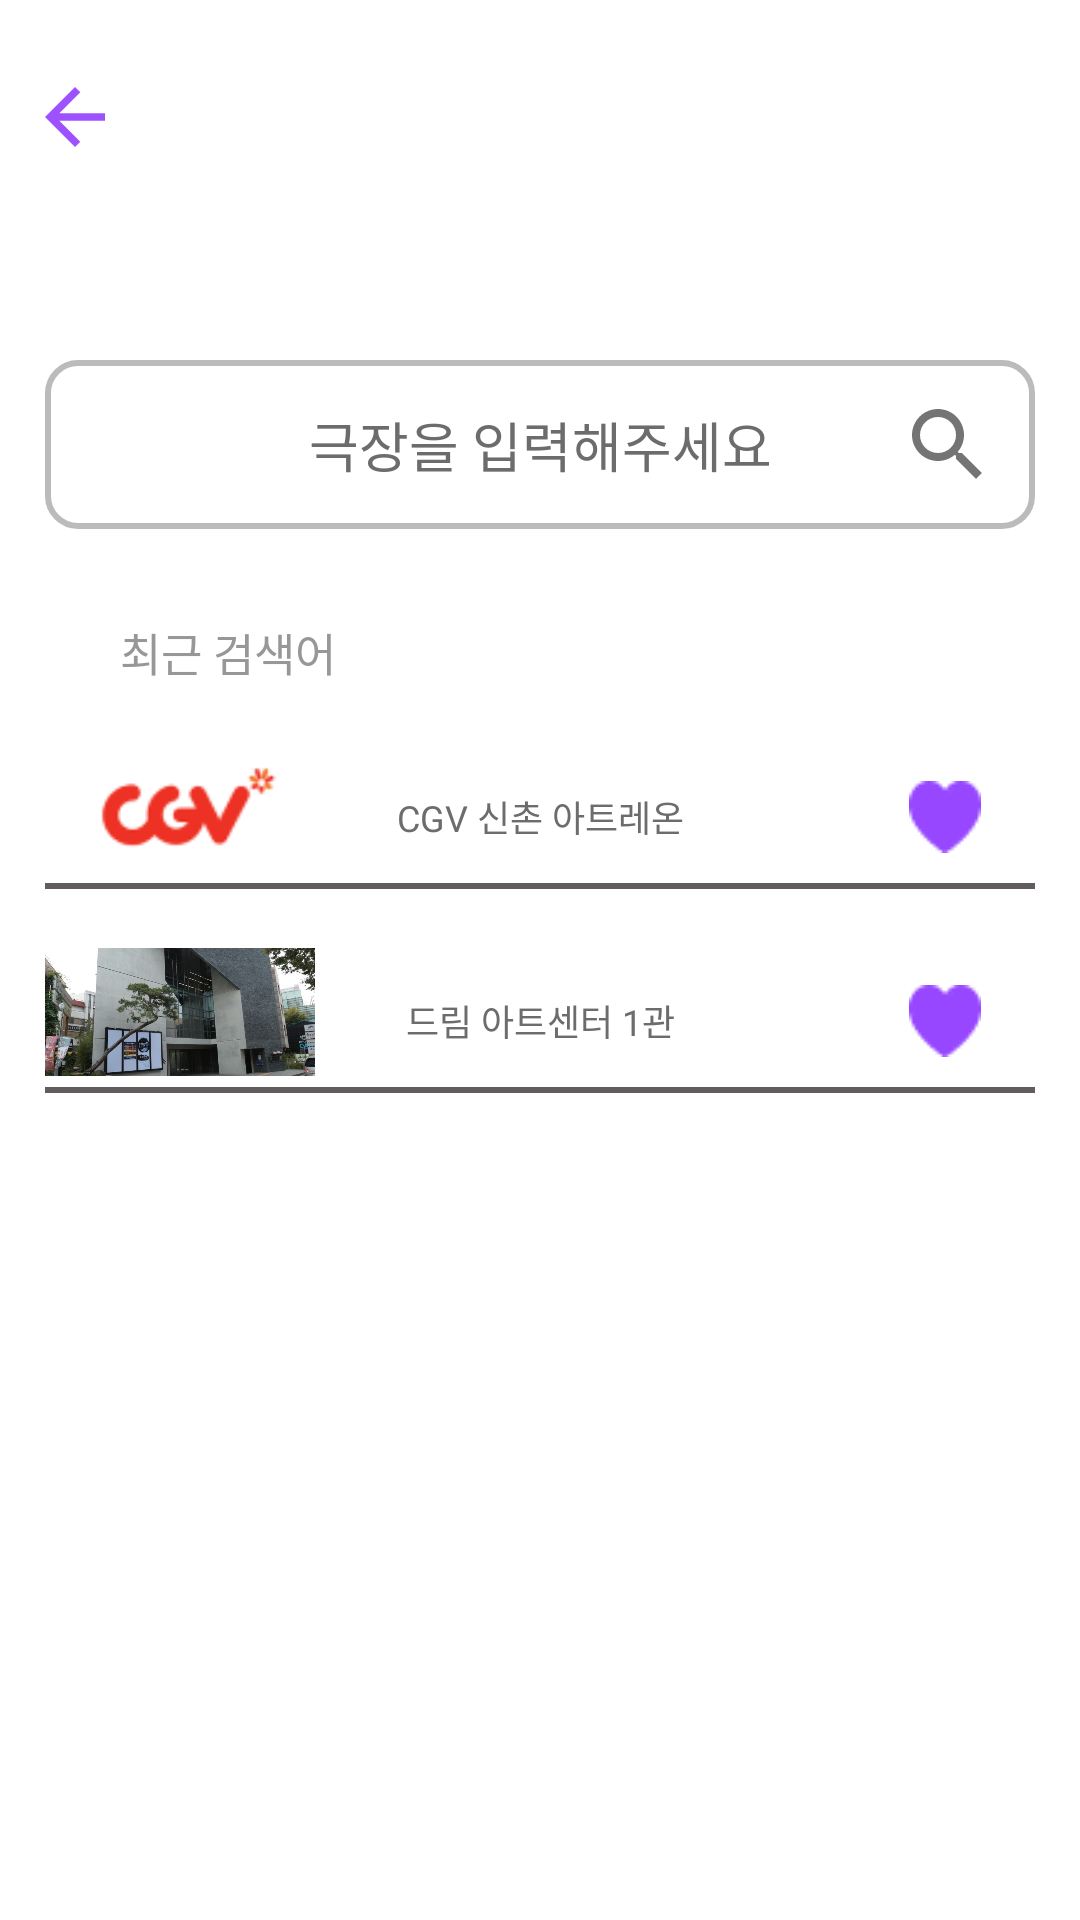

This screen was rendered from an Android layout file. Write that file and the resources it references.
<!-- AndroidManifest.xml: application theme Theme.Seatis -->
<!-- res/layout/fragment_search.xml -->
<?xml version="1.0" encoding="utf-8"?>
<FrameLayout xmlns:android="http://schemas.android.com/apk/res/android"
    xmlns:tools="http://schemas.android.com/tools"
    android:layout_width="match_parent"
    android:layout_height="match_parent"
    tools:context=".F_Search">

    
    <androidx.constraintlayout.widget.ConstraintLayout xmlns:android="http://schemas.android.com/apk/res/android"
        android:layout_width="match_parent"
        android:layout_height="match_parent"
        xmlns:app="http://schemas.android.com/apk/res-auto"
        android:id="@+id/layout"
        android:background="@color/white">

        <androidx.constraintlayout.widget.Guideline
            android:id="@+id/guideline"
            android:layout_width="wrap_content"
            android:layout_height="wrap_content"
            android:orientation="horizontal"
            app:layout_constraintGuide_begin="120dp" />

        <ImageButton
            android:id="@+id/back_Btn"
            android:layout_width="wrap_content"
            android:layout_height="wrap_content"
            android:layout_marginTop="24dp"
            android:layout_marginLeft="10dp"
            android:background="@color/white"
            android:src="@drawable/back_icon"
            app:layout_constraintLeft_toLeftOf="@id/layout"
            app:layout_constraintTop_toTopOf="@+id/layout" />

        <EditText
            android:id="@+id/search_button"
            android:layout_width="330dp"
            android:layout_height="wrap_content"
            android:hint="극장을 입력해주세요"
            android:textAlignment="center"
            android:textSize="18sp"
            android:textColorHint="@color/bold_gray"
            android:padding="15dp"
            android:fontFamily="@font/nanumgothic_bold"
            app:layout_constraintTop_toBottomOf="@id/guideline"
            app:layout_constraintLeft_toLeftOf="parent"
            app:layout_constraintRight_toRightOf="parent"
            android:background="@drawable/round_button"
            android:singleLine="true"
            />

        <ImageView
            android:layout_width="wrap_content"
            android:layout_height="wrap_content"
            android:src="@drawable/search_icon"
            app:layout_constraintTop_toTopOf="@+id/search_button"
            app:layout_constraintBottom_toBottomOf="@+id/search_button"
            app:layout_constraintRight_toRightOf="@+id/search_button"
            android:translationZ="2dp"
            android:layout_marginRight="13dp"/>

        <TextView
            android:id="@+id/txt1"
            android:layout_width="wrap_content"
            android:layout_height="wrap_content"
            android:text="최근 검색어"
            android:textColor="#979797"
            android:fontFamily="@font/nanumgothic_bold"
            android:textSize="15sp"
            app:layout_constraintTop_toBottomOf="@+id/search_button"
            app:layout_constraintLeft_toLeftOf="@id/layout"
            android:layout_marginLeft="40dp"
            android:layout_marginTop="30dp" />

        <androidx.appcompat.widget.AppCompatButton
            android:id="@+id/favorite1"
            android:layout_width="330dp"
            android:layout_height="wrap_content"
            android:text="CGV 신촌 아트레온"
            android:textSize="12sp"
            android:textColor="@color/bold_gray"
            android:padding="15dp"
            android:fontFamily="@font/nanumgothic_bold"
            app:layout_constraintTop_toBottomOf="@id/txt1"
            app:layout_constraintLeft_toLeftOf="parent"
            app:layout_constraintRight_toRightOf="parent"
            android:layout_marginTop="20dp"
            android:background="@drawable/button_favorite"
            style="@style/Widget.AppCompat.Button.Borderless"
            />

        <ImageButton
            android:id="@+id/imgbtn1"
            android:layout_width="24dp"
            android:layout_height="24dp"
            android:src="@drawable/heart"
            android:backgroundTint="@color/white"
            app:layout_constraintTop_toTopOf="@id/favorite1"
            app:layout_constraintBottom_toBottomOf="@id/favorite1"
            app:layout_constraintRight_toRightOf="@id/favorite1"
            android:layout_marginRight="18dp"
            />
        <ImageButton
            android:id="@+id/imgbtn1_fill"
            android:layout_width="24dp"
            android:layout_height="24dp"
            android:src="@drawable/heart_fill"
            android:backgroundTint="@color/white"

            app:layout_constraintTop_toTopOf="@id/favorite1"
            app:layout_constraintBottom_toBottomOf="@id/favorite1"
            app:layout_constraintRight_toRightOf="@id/favorite1"
            android:layout_marginRight="18dp"
            />

        <ImageView
            android:layout_width="90dp"
            android:layout_height="50dp"
            android:layout_marginBottom="6dp"
            android:src="@drawable/cgv1"
            app:layout_constraintBottom_toBottomOf="@id/favorite1"
            app:layout_constraintLeft_toLeftOf="@id/favorite1"
            app:layout_constraintTop_toTopOf="@id/favorite1"
            />

        <androidx.appcompat.widget.AppCompatButton
            android:id="@+id/favorite2"
            android:layout_width="330dp"
            android:layout_height="wrap_content"
            android:text="드림 아트센터 1관"
            android:textSize="12sp"
            android:textColor="@color/bold_gray"
            android:padding="15dp"
            android:fontFamily="@font/nanumgothic_bold"
            app:layout_constraintTop_toBottomOf="@id/favorite1"
            app:layout_constraintLeft_toLeftOf="parent"
            app:layout_constraintRight_toRightOf="parent"
            android:layout_marginTop="20dp"
            android:background="@drawable/button_favorite"
            style="@style/Widget.AppCompat.Button.Borderless"
            />

        <ImageButton
            android:id="@+id/imgbtn2"
            android:layout_width="24dp"
            android:layout_height="24dp"
            android:src="@drawable/heart"
            android:backgroundTint="@color/white"
            app:layout_constraintTop_toTopOf="@id/favorite2"
            app:layout_constraintBottom_toBottomOf="@id/favorite2"
            app:layout_constraintRight_toRightOf="@id/favorite2"
            android:layout_marginRight="18dp"
            />
        <ImageButton
            android:id="@+id/imgbtn2_fill"
            android:layout_width="24dp"
            android:layout_height="24dp"
            android:src="@drawable/heart_fill"
            android:backgroundTint="@color/white"

            app:layout_constraintTop_toTopOf="@id/favorite2"
            app:layout_constraintBottom_toBottomOf="@id/favorite2"
            app:layout_constraintRight_toRightOf="@id/favorite2"
            android:layout_marginRight="18dp"
            />

        <ImageView
            android:layout_width="90dp"
            android:layout_height="50dp"
            android:layout_marginBottom="6dp"
            android:src="@drawable/dream"
            app:layout_constraintBottom_toBottomOf="@id/favorite2"
            app:layout_constraintLeft_toLeftOf="@id/favorite2"
            app:layout_constraintTop_toTopOf="@id/favorite2"
            />




    </androidx.constraintlayout.widget.ConstraintLayout>

</FrameLayout>
<!-- resources referenced by this layout -->
<resources>
  <color name="bold_gray">#6C6C6C</color>
  <color name="white">#FFFFFF</color>
  <!-- drawable back_icon (drawable) -->
  <vector android:height="30dp" android:tint="#9E52FF"
      android:viewportHeight="24" android:viewportWidth="24"
      android:width="30dp" xmlns:android="http://schemas.android.com/apk/res/android">
      <path android:fillColor="@android:color/white" android:pathData="M20,11H7.83l5.59,-5.59L12,4l-8,8 8,8 1.41,-1.41L7.83,13H20v-2z"/>
  </vector>
  <!-- drawable button_favorite (drawable) -->
  <?xml version="1.0" encoding="utf-8"?>
  <layer-list xmlns:android="http://schemas.android.com/apk/res/android">
  
      <item>
          <shape android:shape="rectangle">
              <solid android:color="#635C5C" />
          </shape>
      </item>
      <item android:bottom="2dp">
          <shape android:shape="rectangle">
              <solid android:color="@color/white"/>
          </shape>
      </item>
  
  </layer-list>
  <!-- drawable cgv1: png bitmap (drawable, 2665 bytes) -->
  <!-- drawable dream: png bitmap (drawable, 77402 bytes) -->
  <!-- drawable heart: png bitmap (drawable, 719 bytes) -->
  <!-- drawable heart_fill: png bitmap (drawable, 691 bytes) -->
  <!-- drawable round_button (drawable) -->
  <?xml version="1.0" encoding="utf-8"?>
  <selector xmlns:android="http://schemas.android.com/apk/res/android">
      <item>
          <shape>
              <solid android:color="@color/white"/>
              <stroke
                  android:width="2dp"
                  android:color="@color/gray"/>
              <corners
                  android:bottomLeftRadius="10dp"
                  android:bottomRightRadius="10dp"
                  android:topLeftRadius="10dp"
                  android:topRightRadius="10dp"
                  />
          </shape>
      </item>
  </selector>
  <!-- drawable search_icon (drawable) -->
  <vector android:height="32dp" android:tint="#747474"
      android:viewportHeight="24" android:viewportWidth="24"
      android:width="32dp" xmlns:android="http://schemas.android.com/apk/res/android">
      <path android:fillColor="@android:color/white" android:pathData="M15.5,14h-0.79l-0.28,-0.27C15.41,12.59 16,11.11 16,9.5 16,5.91 13.09,3 9.5,3S3,5.91 3,9.5 5.91,16 9.5,16c1.61,0 3.09,-0.59 4.23,-1.57l0.27,0.28v0.79l5,4.99L20.49,19l-4.99,-5zM9.5,14C7.01,14 5,11.99 5,9.5S7.01,5 9.5,5 14,7.01 14,9.5 11.99,14 9.5,14z"/>
  </vector>
  <style name="Theme.Seatis" parent="Base.Theme.Seatis" />
  <color name="gray">#BBBBBB</color>
  <style name="Base.Theme.Seatis" parent="Theme.Material3.DayNight.NoActionBar">
          
          
      </style>
</resources>
